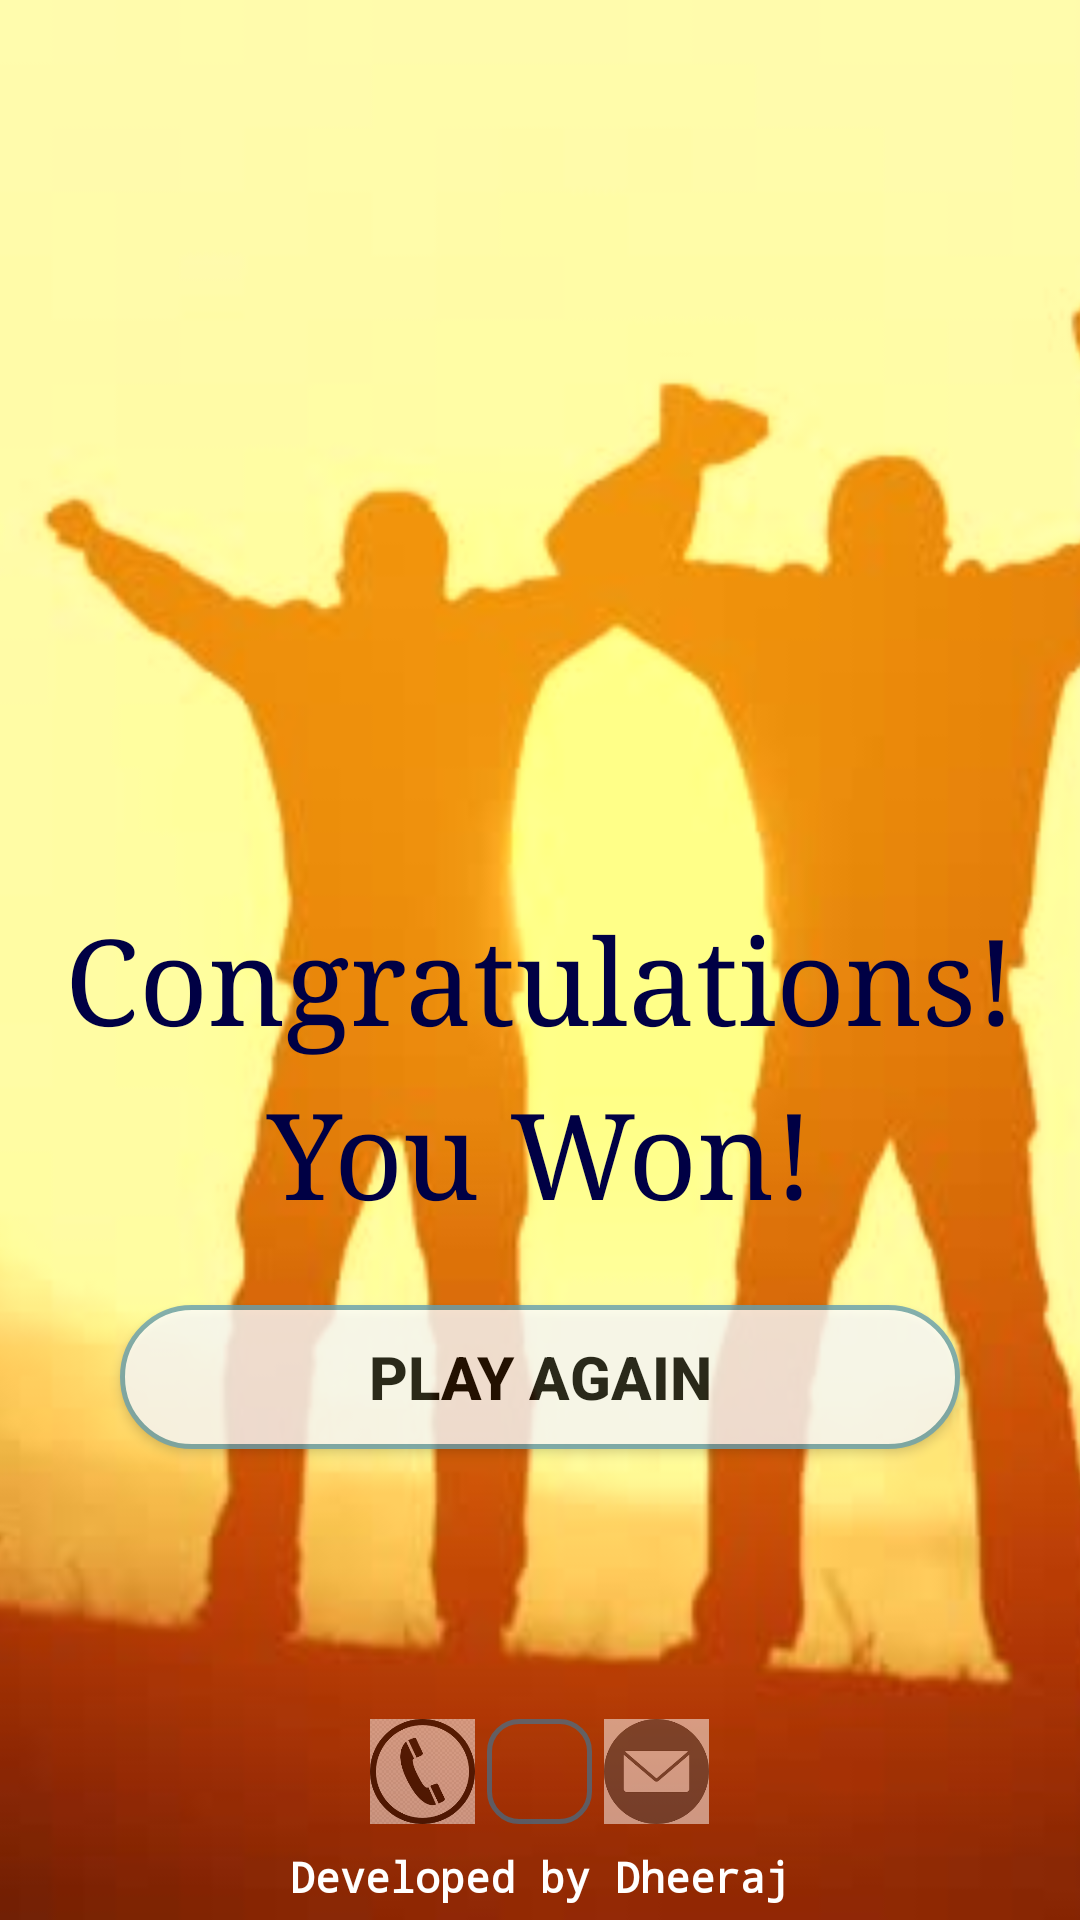

Here is an Android app screen rendered from its layout file. Give the layout XML and the strings, colors and styles it references.
<!-- AndroidManifest.xml: application theme AppTheme -->
<!-- res/layout/activity_finish.xml -->
<?xml version="1.0" encoding="utf-8"?>
<RelativeLayout xmlns:android="http://schemas.android.com/apk/res/android"
    xmlns:app="http://schemas.android.com/apk/res-auto"
    xmlns:tools="http://schemas.android.com/tools"
    android:layout_width="match_parent"
    android:layout_height="match_parent"
    tools:context=".finish">
<ImageView
    android:layout_height="match_parent"
    android:layout_width="match_parent"
    android:src="@drawable/winn"
    android:scaleType="centerCrop"
    />
    <TextView
        android:id="@+id/congo"
        android:layout_width="match_parent"
        android:layout_height="wrap_content"
        android:text="Congratulations!"
        android:textSize="40sp"
        android:textAlignment="center"
        android:typeface="serif"
        android:textColor="#004"
        android:layout_marginTop="300dp"
        android:layout_centerHorizontal="true"
        />
    <TextView
        android:layout_below="@+id/congo"
        android:id="@+id/congo1"
        android:layout_width="match_parent"
        android:layout_height="wrap_content"
        android:text="You Won!"
        android:textSize="40sp"
        android:textAlignment="center"
        android:typeface="serif"
        android:textColor="#004"
        android:layout_marginTop="6dp"
        android:layout_centerHorizontal="true"
        />

    <Button
        android:id="@+id/but"
        android:layout_below="@+id/congo1"
        android:layout_width="match_parent"
        android:layout_height="wrap_content"
        android:background="@drawable/backgrnd1"
        android:layout_marginRight="40dp"
        android:layout_marginLeft="40dp"
        android:alpha="0.8"
        android:layout_marginTop="25dp"
        android:text="Play Again"
        android:textColor="#000"
        android:textSize="20sp"
        android:textStyle="bold"
        android:onClick="start"
        />
    <TextView
        android:id="@+id/text"
        android:layout_height="wrap_content"
        android:layout_width="match_parent"
        android:text="Developed by Dheeraj"
        android:layout_alignParentBottom="true"
        android:textColor="#fff"
        android:layout_centerHorizontal="true"
        android:textAlignment="center"
        android:layout_margin="5dp"
        android:textStyle="bold"
        android:typeface="monospace"
        />

    <LinearLayout
        android:id="@+id/lay2"
        android:layout_height="40dp"
        android:layout_width="wrap_content"
        android:orientation="horizontal"
        android:layout_centerHorizontal="true"
        android:layout_above="@id/text"
        >
        <ImageView
            android:onClick="call"
            android:layout_width="35dp"
            android:layout_height="35dp"
            android:src="@drawable/call"
            android:layout_margin="2dp"
            android:background="@drawable/backgroundbut"
            android:alpha="0.5"
            />
        <ImageView
            android:onClick="git"
            android:layout_width="35dp"
            android:layout_height="35dp"
            android:src="@drawable/index"
            android:layout_margin="2dp"
            android:alpha="0.5"
            android:background="@drawable/backgroundbut"
            />
        <ImageView
            android:onClick="mail"
            android:layout_width="35dp"
            android:layout_height="35dp"
            android:src="@drawable/images"
            android:layout_margin="2dp"
            android:background="@drawable/backgroundbut"
            android:alpha="0.5"
            />



    </LinearLayout>

</RelativeLayout>
<!-- resources referenced by this layout -->
<resources>
  <!-- drawable backgrnd1 (drawable) -->
  <?xml version="1.0" encoding="utf-8"?>
      <shape xmlns:android="http://schemas.android.com/apk/res/android"
          android:shape="rectangle" >
          <corners
              android:radius="50dp"
              />
  
          <stroke android:width="5px" android:color="#68a0b0" />
          <solid android:color="#fff" />
      </shape>
  <!-- drawable backgroundbut (drawable-v24) -->
  <?xml version="1.0" encoding="utf-8"?>
      <shape xmlns:android="http://schemas.android.com/apk/res/android"
          android:shape="rectangle">
          <corners
              android:radius="10dp"
              />
  
          <stroke android:width="5px" android:color="#1c87c1" />
  
  </shape>
  <!-- drawable call: png bitmap (drawable, 5272 bytes) -->
  <!-- drawable images: png bitmap (drawable, 3179 bytes) -->
  <!-- drawable winn: jpg bitmap (drawable, 20302 bytes) -->
  <style name="AppTheme" parent="Theme.AppCompat.Light.DarkActionBar">
          
          <item name="colorPrimary">#9984C2</item>
          <item name="colorPrimaryDark">#faaf</item>
          <item name="colorAccent">@color/colorAccent</item>
      </style>
  <!-- not gathered from this repository: default colours our renderer supplied (Android Studio template values) -->
  <color name="colorAccent">#FF03DAC5</color>
</resources>
